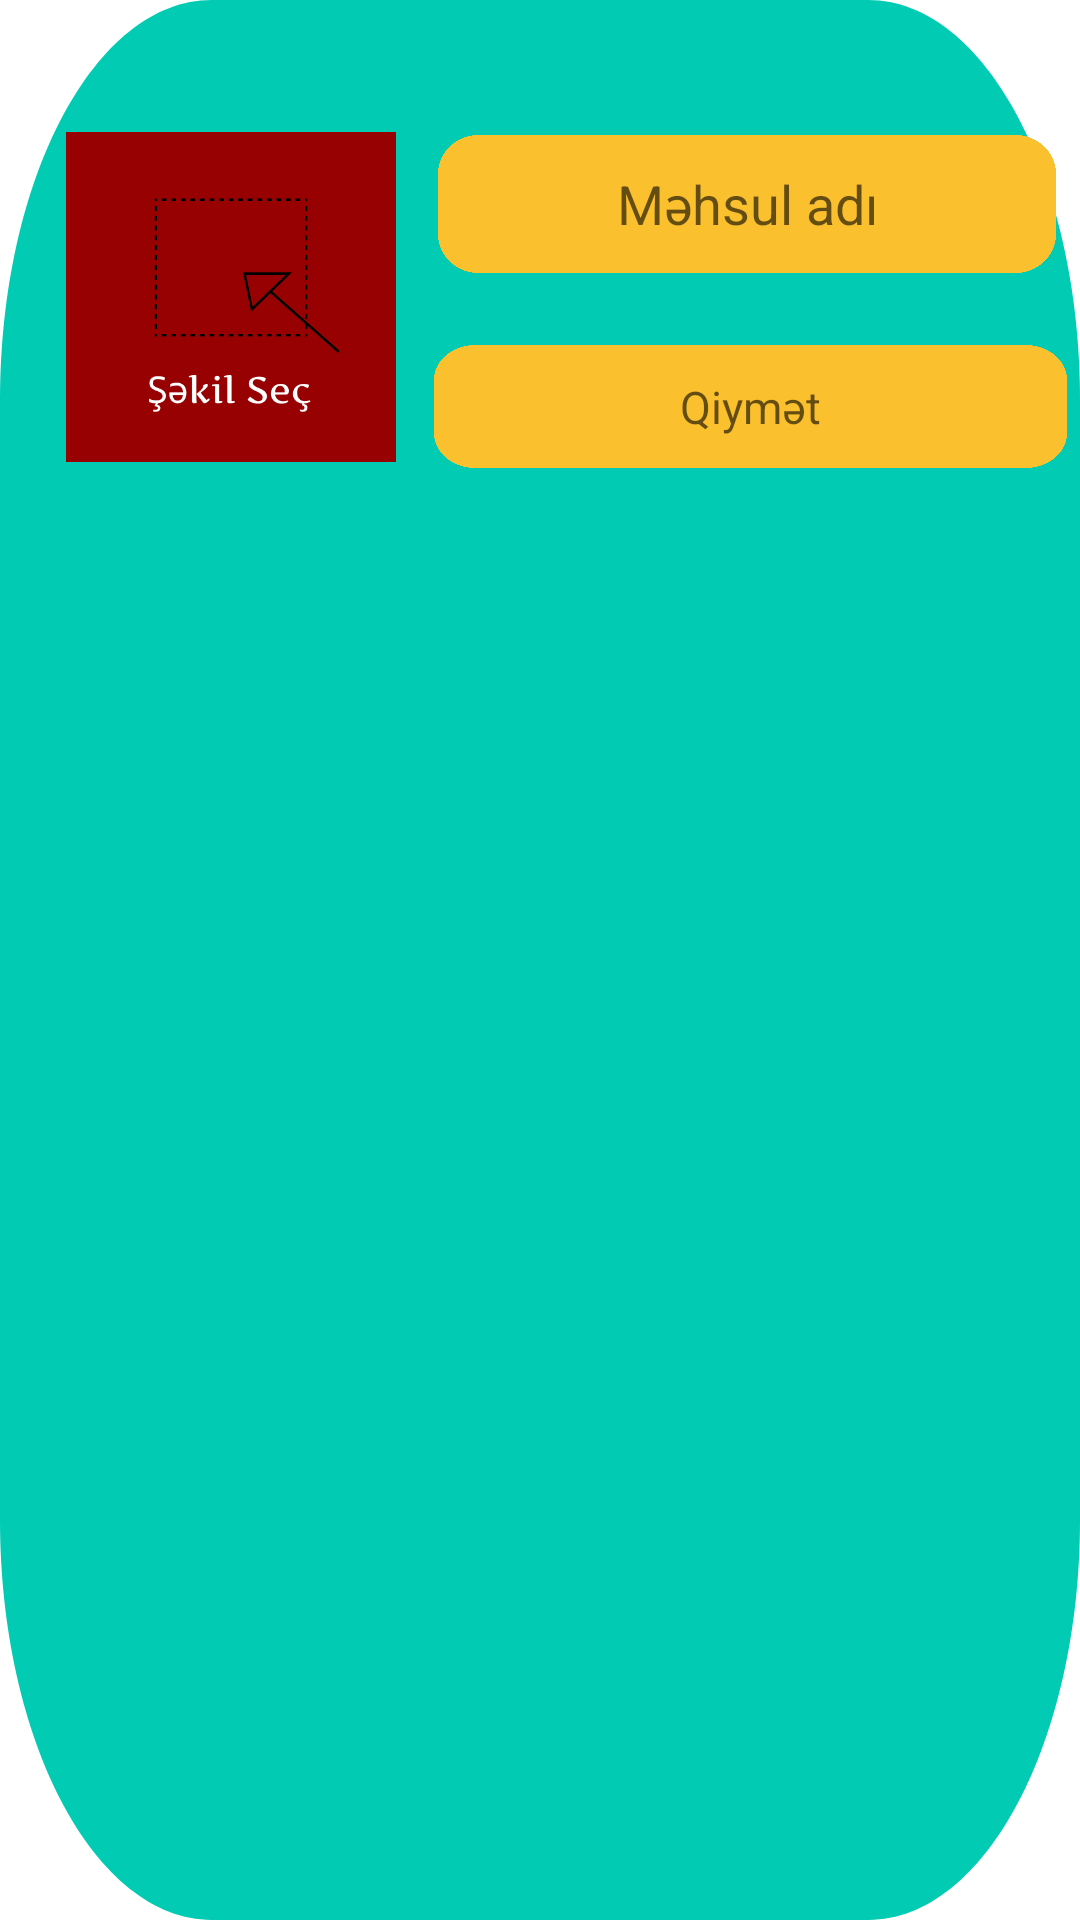

Reconstruct the res/layout file that produces this screen, plus the resources it refers to.
<!-- AndroidManifest.xml: application theme Theme.AlSat -->
<!-- res/layout/recycler.xml -->
<?xml version="1.0" encoding="utf-8"?>
<androidx.constraintlayout.widget.ConstraintLayout xmlns:android="http://schemas.android.com/apk/res/android"
    xmlns:tools="http://schemas.android.com/tools"
    android:layout_width="match_parent"
    android:id="@+id/recyclerLayout"
    android:layout_height="200dp"
    android:layout_margin="5dp"
    android:background="@drawable/postback"
    xmlns:app="http://schemas.android.com/apk/res-auto">


    <ImageView
        android:id="@+id/imageView2"
        android:layout_width="122dp"
        android:layout_height="110dp"
        android:layout_marginStart="16dp"
        android:layout_marginTop="44dp"
        app:layout_constraintStart_toStartOf="parent"
        app:layout_constraintTop_toTopOf="parent"
        app:srcCompat="@drawable/sekilsec" />

    <EditText
        android:id="@+id/editTextTextPersonName6"
        android:layout_width="0dp"
        android:layout_height="46dp"
android:gravity="center"
        android:layout_marginStart="8dp"
        android:layout_marginTop="45dp"
        android:layout_marginEnd="8dp"
        android:background="@drawable/text"
        android:backgroundTint="#FBC02D"
        android:ems="10"
        android:hint="Məhsul adı"
        android:padding="5dp"
        app:layout_constraintEnd_toEndOf="parent"
        app:layout_constraintStart_toEndOf="@+id/imageView2"
        app:layout_constraintTop_toTopOf="parent" />

    <EditText
        android:id="@+id/editTextTextPersonName7"
        android:layout_width="211dp"
        android:layout_height="41dp"
        android:layout_marginTop="24dp"
        android:background="@drawable/text"
        android:backgroundTint="#FBC02D"
        android:ems="10"
        android:gravity="center"
        android:hint="Qiymət"
        android:padding="5dp"
        android:textSize="15dp"
        app:layout_constraintEnd_toEndOf="parent"
        app:layout_constraintHorizontal_bias="0.609"
        app:layout_constraintStart_toEndOf="@+id/imageView2"
        app:layout_constraintTop_toBottomOf="@+id/editTextTextPersonName6" />
</androidx.constraintlayout.widget.ConstraintLayout>
<!-- resources referenced by this layout -->
<resources>
  <!-- drawable postback (drawable) -->
  <?xml version="1.0" encoding="utf-8"?>
  <vector
      xmlns:android="http://schemas.android.com/apk/res/android"
      xmlns:aapt="http://schemas.android.com/aapt"
      android:width="648dp"
      android:height="609dp"
      android:viewportWidth="648"
      android:viewportHeight="609"
      >
  
      <group>
  
          <clip-path
              android:pathData="M127 0H521C591.14 0 648 56.8598 648 127V482C648 552.14 591.14 609 521 609H127C56.8598 609 0 552.14 0 482V127C0 56.8598 56.8598 0 127 0Z"
              />
  
          <path
              android:pathData="M0 0V609H648V0"
              android:fillColor="#01CBB3"
              />
  
      </group>
  
  </vector>
  <!-- drawable sekilsec: png bitmap (drawable, 9115 bytes) -->
  <!-- drawable text: png bitmap (drawable, 17139 bytes) -->
  <style name="Theme.AlSat" parent="Theme.MaterialComponents.DayNight.DarkActionBar">
          
          <item name="colorPrimary">#3D46F1</item>
          <item name="colorPrimaryVariant">@color/purple_700</item>
          <item name="colorOnPrimary">@color/white</item>
          
          <item name="colorSecondary">@color/teal_200</item>
          <item name="colorSecondaryVariant">@color/teal_700</item>
          <item name="colorOnSecondary">@color/black</item>
          
          <item name="android:statusBarColor">?attr/colorPrimaryVariant</item>
          
      </style>
  <!-- not gathered from this repository: default colours our renderer supplied (Android Studio template values) -->
  <color name="purple_700">#FF3700B3</color>
  <color name="teal_200">#FF03DAC5</color>
  <color name="teal_700">#FF018786</color>
  <color name="black">#FF000000</color>
  <color name="white">#FFFFFFFF</color>
</resources>
